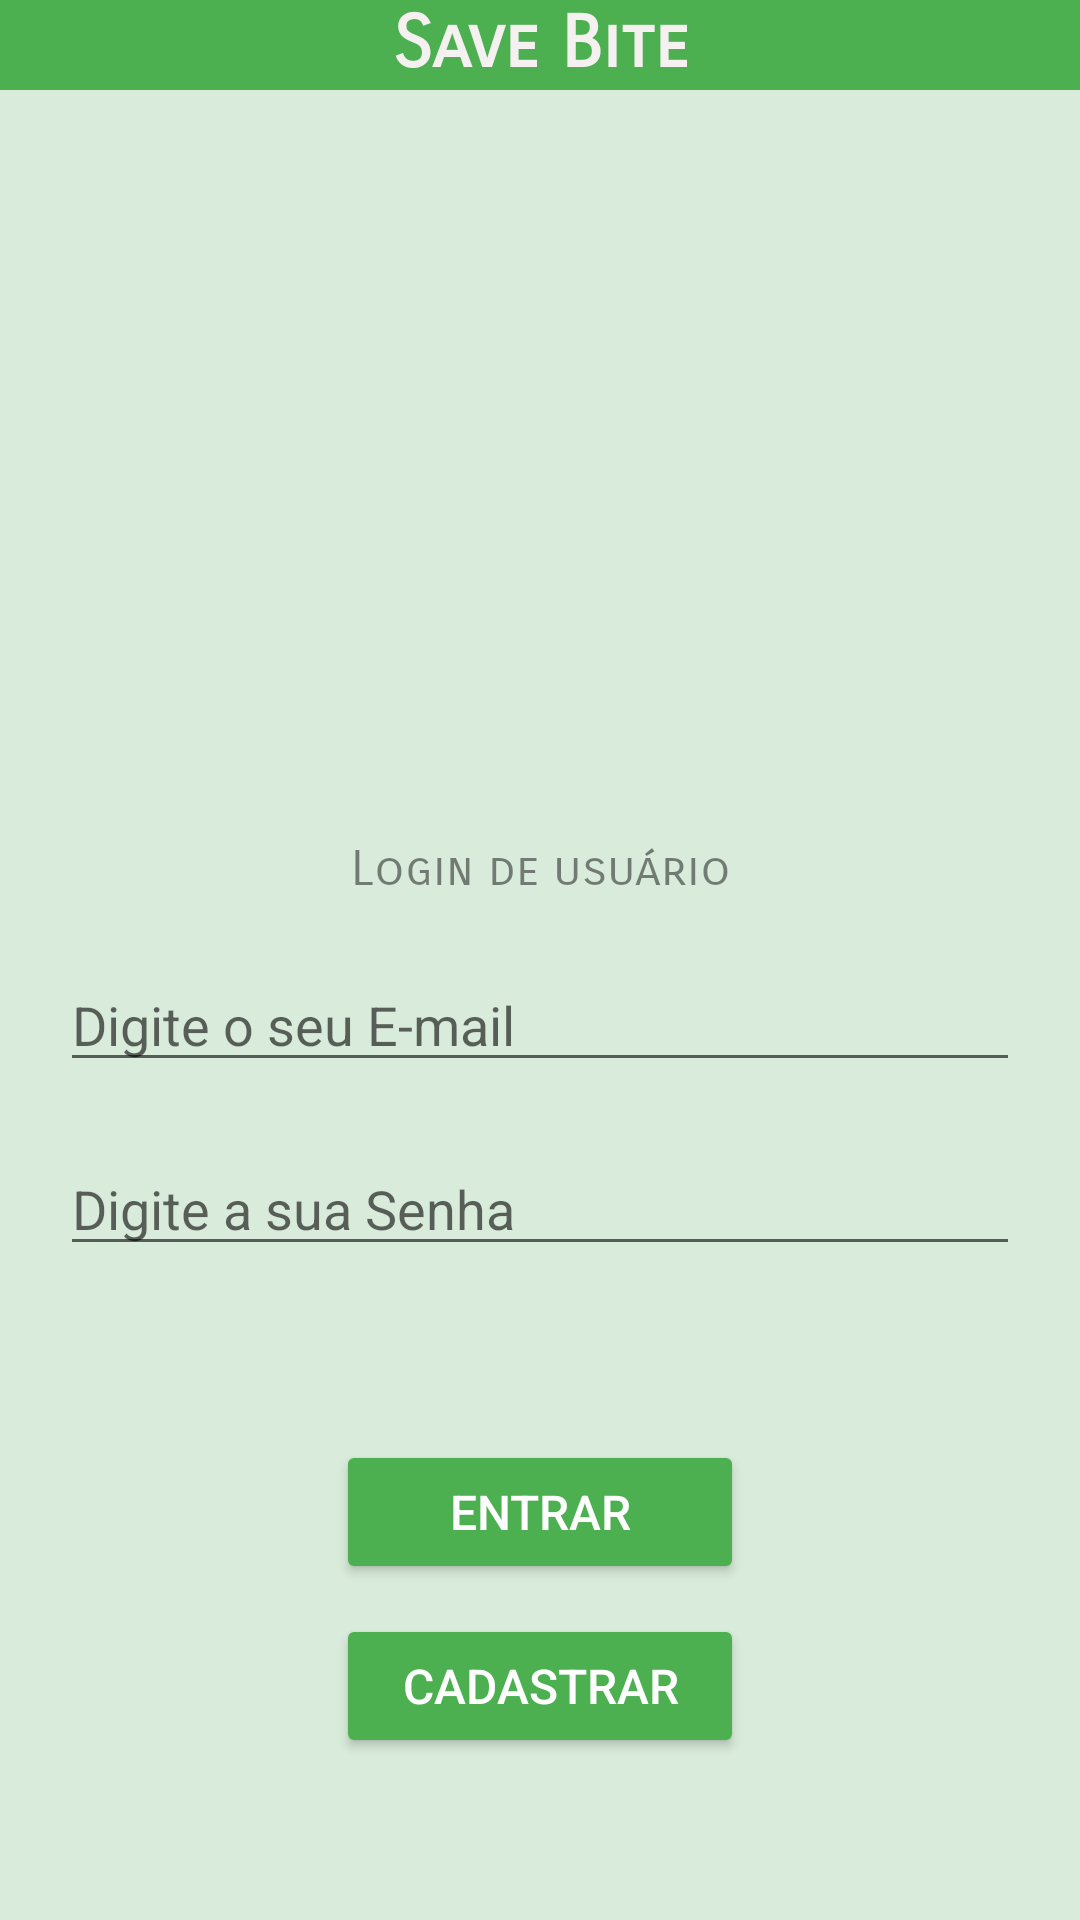

This screen was rendered from an Android layout file. Write that file and the resources it references.
<!-- AndroidManifest.xml: application theme Theme.PrjSaveBite -->
<!-- res/layout/activity_main.xml -->
<?xml version="1.0" encoding="utf-8"?>
<LinearLayout xmlns:android="http://schemas.android.com/apk/res/android"
    xmlns:app="http://schemas.android.com/apk/res-auto"
    xmlns:tools="http://schemas.android.com/tools"
    android:layout_width="match_parent"
    android:layout_height="match_parent"
    android:background="#2FFFFFFF"
    android:backgroundTint="#48A84C"
    android:orientation="vertical"
    tools:context=".MainActivity">

    <TextView
        android:id="@+id/textView"
        android:layout_width="match_parent"
        android:layout_height="30dp"
        android:background="#009688"
        android:backgroundTint="#4CAF50"
        android:fontFamily="sans-serif-smallcaps"
        android:gravity="center_horizontal"
        android:text="Save Bite"
        android:textColor="#F6F1F1"
        android:textSize="24sp"
        android:textStyle="bold" />

    <ImageView
        android:id="@+id/imageView"
        android:layout_width="match_parent"
        android:layout_height="250dp"
        app:srcCompat="@drawable/logo01" />

    <TextView
        android:id="@+id/textView3"
        android:layout_width="match_parent"
        android:layout_height="wrap_content"
        android:layout_marginLeft="20dp"
        android:layout_marginRight="20dp"
        android:fontFamily="sans-serif-smallcaps"
        android:gravity="center_horizontal"
        android:text="Login de usuário"
        android:textColor="#83121111"
        android:textSize="16sp" />

    <EditText
        android:id="@+id/editNomeLogin"
        android:layout_width="match_parent"
        android:layout_height="wrap_content"
        android:layout_marginLeft="20dp"
        android:layout_marginTop="20dp"
        android:layout_marginRight="20dp"
        android:ems="10"
        android:hint="Digite o seu E-mail"
        android:inputType="textPersonName" />

    <EditText
        android:id="@+id/editSenhaLogin"
        android:layout_width="match_parent"
        android:layout_height="wrap_content"
        android:layout_marginLeft="20dp"
        android:layout_marginTop="20dp"
        android:layout_marginRight="20dp"
        android:ems="10"
        android:hint="Digite a sua Senha"
        android:inputType="textPassword" />

    <Space
        android:layout_width="match_parent"
        android:layout_height="48dp" />

    <Button
        android:id="@+id/btnEntrar"
        android:layout_width="136dp"
        android:layout_height="wrap_content"
        android:layout_gravity="center_horizontal"
        android:layout_marginTop="10dp"
        android:backgroundTint="#4CAF50"
        android:fontFamily="sans-serif-medium"
        android:onClick="entrar"
        android:text="Entrar"
        android:textColor="#FFFFFF"
        android:textSize="16sp"
        android:elevation="4dp"/>

    <Button
        android:id="@+id/btnCadastrar"
        android:layout_width="136dp"
        android:layout_height="wrap_content"
        android:layout_gravity="center_horizontal"
        android:layout_marginTop="10dp"
        android:backgroundTint="#4CAF50"
        android:fontFamily="sans-serif-medium"
        android:text="Cadastrar"
        android:textColor="#FFFFFF"
        android:textSize="16sp"
        android:elevation="4dp"/>

</LinearLayout>
<!-- resources referenced by this layout -->
<resources>
  <style name="Theme.PrjSaveBite" parent="Theme.AppCompat.Light.NoActionBar">
          
          <item name="colorPrimary">@color/purple_500</item>
          <item name="colorPrimaryDark">@color/purple_700</item>
          <item name="colorAccent">@color/teal_200</item>
          
      </style>
  <!-- not gathered from this repository: default colours our renderer supplied (Android Studio template values) -->
  <color name="purple_500">#FF6200EE</color>
  <color name="purple_700">#FF3700B3</color>
  <color name="teal_200">#FF03DAC5</color>
</resources>
